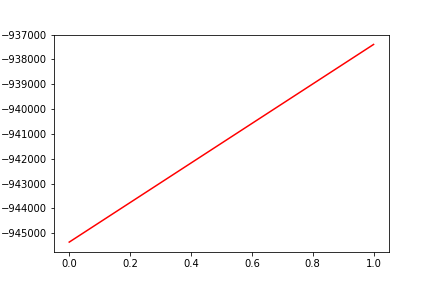

The table this chart was drawn from, first rows:
, date, assets
0, 0, -945355
1, 20160718, -937394
